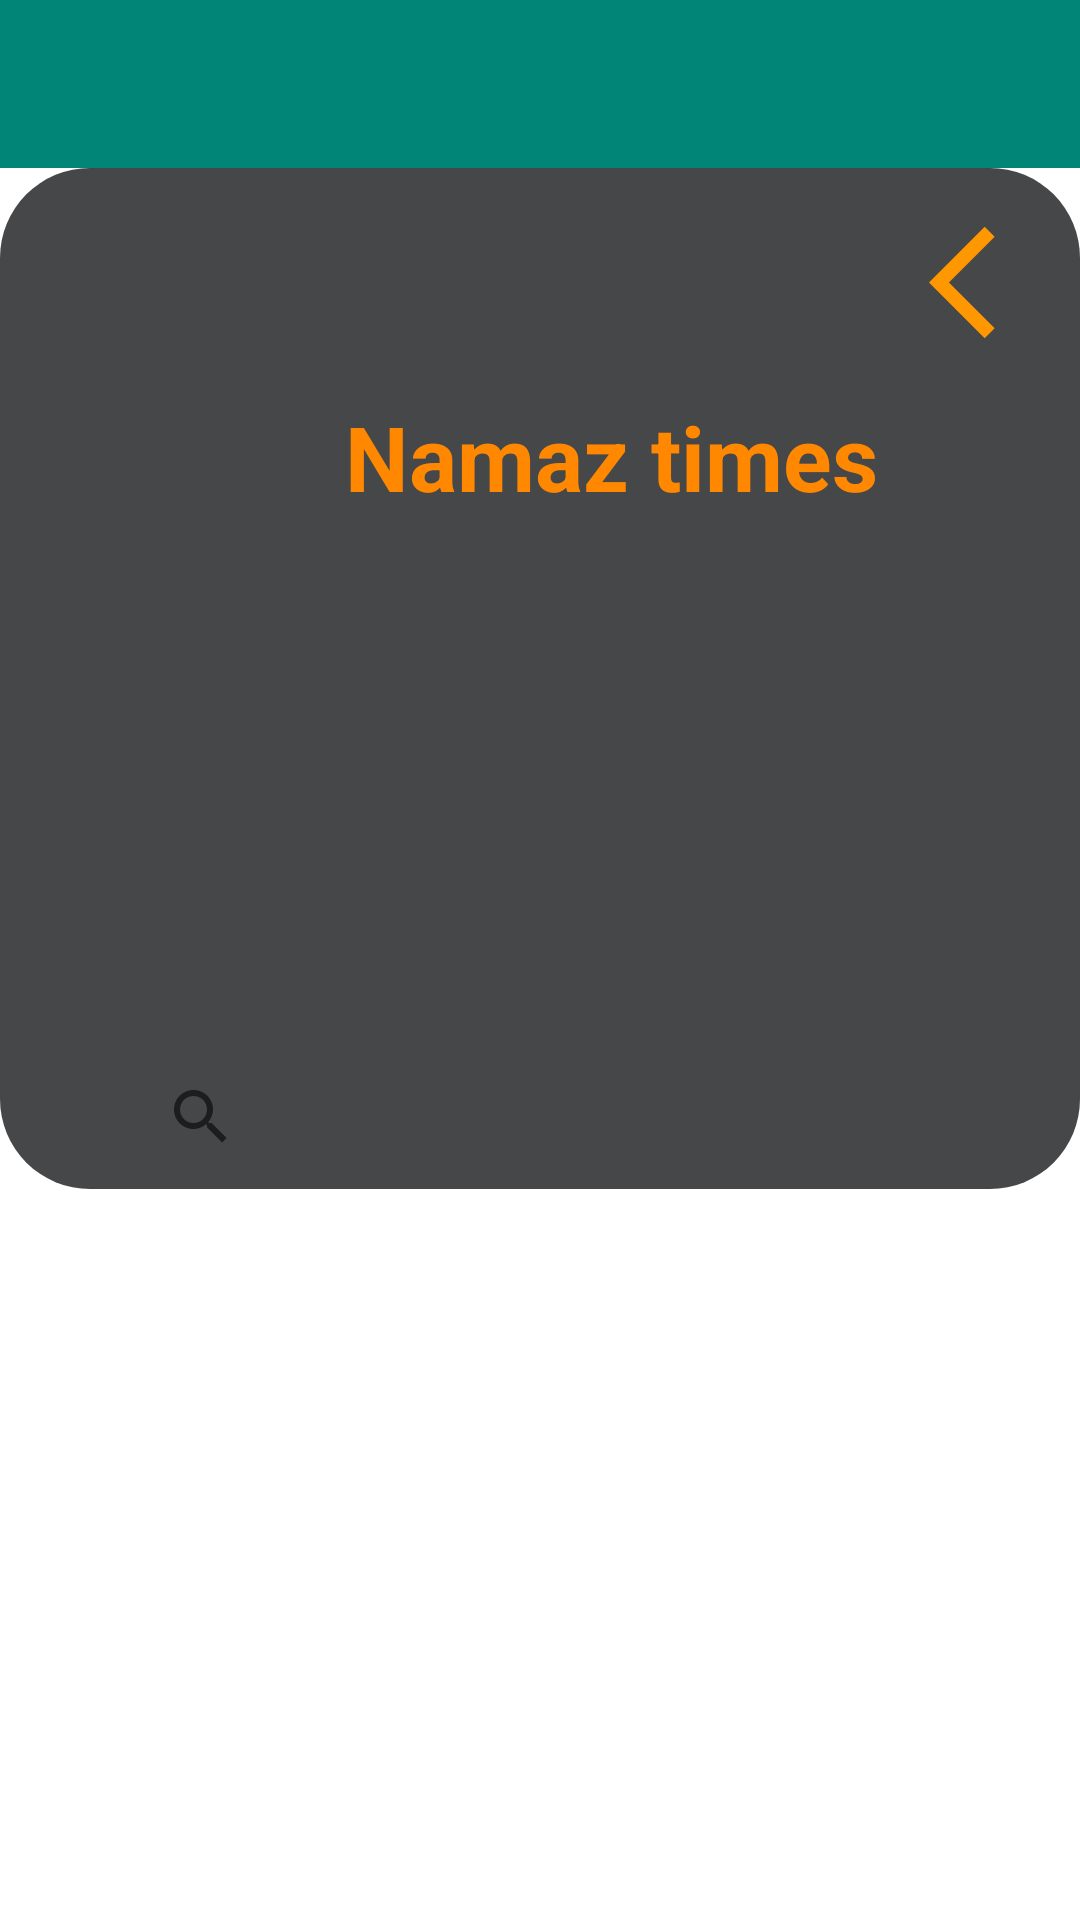

Layout XML and referenced resources for this Android screen:
<!-- AndroidManifest.xml: application theme Theme.Prayerapp -->
<!-- res/layout/activity_namaz_acitivity.xml -->
<?xml version="1.0" encoding="utf-8"?>
<LinearLayout xmlns:android="http://schemas.android.com/apk/res/android"
    xmlns:app="http://schemas.android.com/apk/res-auto"
    xmlns:tools="http://schemas.android.com/tools"
    android:layout_width="match_parent"
    android:layout_height="match_parent"
    android:fitsSystemWindows="true"
    android:gravity="center"
    android:orientation="vertical"
    tools:context=".activities.namaz_acitivity">

    <androidx.constraintlayout.widget.ConstraintLayout
        android:layout_width="match_parent"
        android:layout_height="wrap_content">

        <LinearLayout
            android:id="@+id/layoutToolBar"
            android:layout_width="match_parent"
            android:layout_height="?actionBarSize"
            android:background="@color/colorPrimary"
            android:gravity="center_vertical"
            android:orientation="vertical"
            android:paddingStart="15dp"
            android:paddingEnd="15dp"
            app:layout_constraintTop_toTop0f="parent"
            tools:ignore="MissingConstraints">

        </LinearLayout>

    </androidx.constraintlayout.widget.ConstraintLayout>

    <RelativeLayout
        android:layout_width="match_parent"
        android:layout_height="match_parent"
        tools:ignore="UselessParent">

        <FrameLayout
            android:id="@+id/frameHeader"
            android:layout_width="match_parent"
            android:layout_height="wrap_content">


            <LinearLayout
                android:layout_width="match_parent"
                android:layout_height="wrap_content"
                android:layout_gravity="bottom"
                android:background="@drawable/bg_rounded_all"


                android:gravity="center"
                android:orientation="vertical">

                <androidx.appcompat.widget.Toolbar
                    android:id="@+id/toolbar"
                    android:layout_width="?actionBarSize"
                    android:layout_height="?actionBarSize"
                    android:layout_gravity="end"
                    android:layout_marginTop="10dp"
                    app:navigationIcon="@drawable/ic_arrow_white" />

                <TextView
                    android:layout_width="wrap_content"
                    android:layout_height="wrap_content"
                    android:layout_gravity="start"
                    android:layout_marginStart="115dp"
                    android:layout_marginTop="10dp"
                    android:layout_marginBottom="20dp"

                    android:text="@string/namaz_times"
                    android:textColor="#FF8800"
                    android:textSize="30sp"
                    android:textStyle="bold" />

                <ImageView
                    android:id="@+id/ttext"
                    android:layout_width="173dp"
                    android:layout_height="156dp"
                    android:layout_gravity="center"
                    android:background="@drawable/buttons"
                    android:contentDescription="@string/todo"
                    android:elevation="5dp"
                    android:scaleType="centerCrop"
                    android:src="@drawable/prayer"
                    tools:srcCompat="@drawable/prayer" />

                <SearchView
                    android:layout_width="274dp"
                    android:layout_height="match_parent" />


            </LinearLayout>

        </FrameLayout>

        <androidx.core.widget.NestedScrollView
            android:layout_width="match_parent"
            android:layout_height="match_parent"
            android:layout_below="@id/frameHeader"
            android:layout_marginTop="15dp">

            <ScrollView
                android:layout_width="match_parent"
                android:layout_height="match_parent"
                android:orientation="vertical">

                <androidx.recyclerview.widget.RecyclerView
                    android:id="@+id/rvBacaanShalat"
                    android:layout_width="match_parent"
                    android:layout_height="wrap_content"
                    android:layout_margin="10dp" />
            </ScrollView>

        </androidx.core.widget.NestedScrollView>

    </RelativeLayout>

    <com.google.android.material.appbar.AppBarLayout
        android:layout_width="wrap_content"
        android:layout_height="wrap_content"
        android:layout_marginStart="10dp"
        android:background="@android:color/transparent"
        android:elevation="0dp"
        app:elevation="0dp">

    </com.google.android.material.appbar.AppBarLayout>

</LinearLayout>
<!-- resources referenced by this layout -->
<resources>
  <color name="colorPrimary">#008577</color>
  <!-- drawable bg_rounded_all (drawable) -->
  <?xml version="1.0" encoding="utf-8"?>
  <shape xmlns:android="http://schemas.android.com/apk/res/android"
      android:shape="rectangle">
      <solid android:color="@color/material_dynamic_neutral30" />
      <corners android:radius="30dp" />
  </shape>
  <!-- drawable buttons (drawable) -->
  <?xml version="1.0" encoding="utf-8"?>
  <shape xmlns:android="http://schemas.android.com/apk/res/android">
  
      <corners
          android:topRightRadius="300dp"
          android:topLeftRadius="300dp"
          android:bottomLeftRadius="300dp"
          android:bottomRightRadius="300dp"
          />
  
  </shape>
  <!-- drawable ic_arrow_white (drawable) -->
  <vector xmlns:android="http://schemas.android.com/apk/res/android"
      android:width="45dp"
      android:height="45dp"
      android:viewportWidth="24"
      android:viewportHeight="24"
      android:tint="#FF9800">
      <path
          android:fillColor="@android:color/white"
          android:pathData="M11.67,3.87L9.9,2.1 0,12l9.9,9.9 1.77,-1.77L3.54,12z"/>
  </vector>
  <string name="namaz_times">Namaz times</string>
  <string name="todo">TODO</string>
  <style name="Theme.Prayerapp" parent="Theme.MaterialComponents.Light.DarkActionBar">
          
          <item name="colorPrimary">#F17A0A</item>
          <item name="colorPrimaryVariant">@color/purple_700</item>
          <item name="colorOnPrimary">@color/white</item>
          
          <item name="colorSecondary">@color/teal_200</item>
          <item name="colorSecondaryVariant">@color/teal_700</item>
          <item name="colorOnSecondary">@color/black</item>
  
          <item name="android:windowFullscreen">true</item>
          
          <item name="android:statusBarColor">@color/black</item>
          
      </style>
  <color name="purple_700">#FF3700B3</color>
  <color name="white">#FFFFFFFF</color>
  <color name="teal_200">#FF03DAC5</color>
  <color name="teal_700">#FF018786</color>
  <color name="black">#FF000000</color>
</resources>
